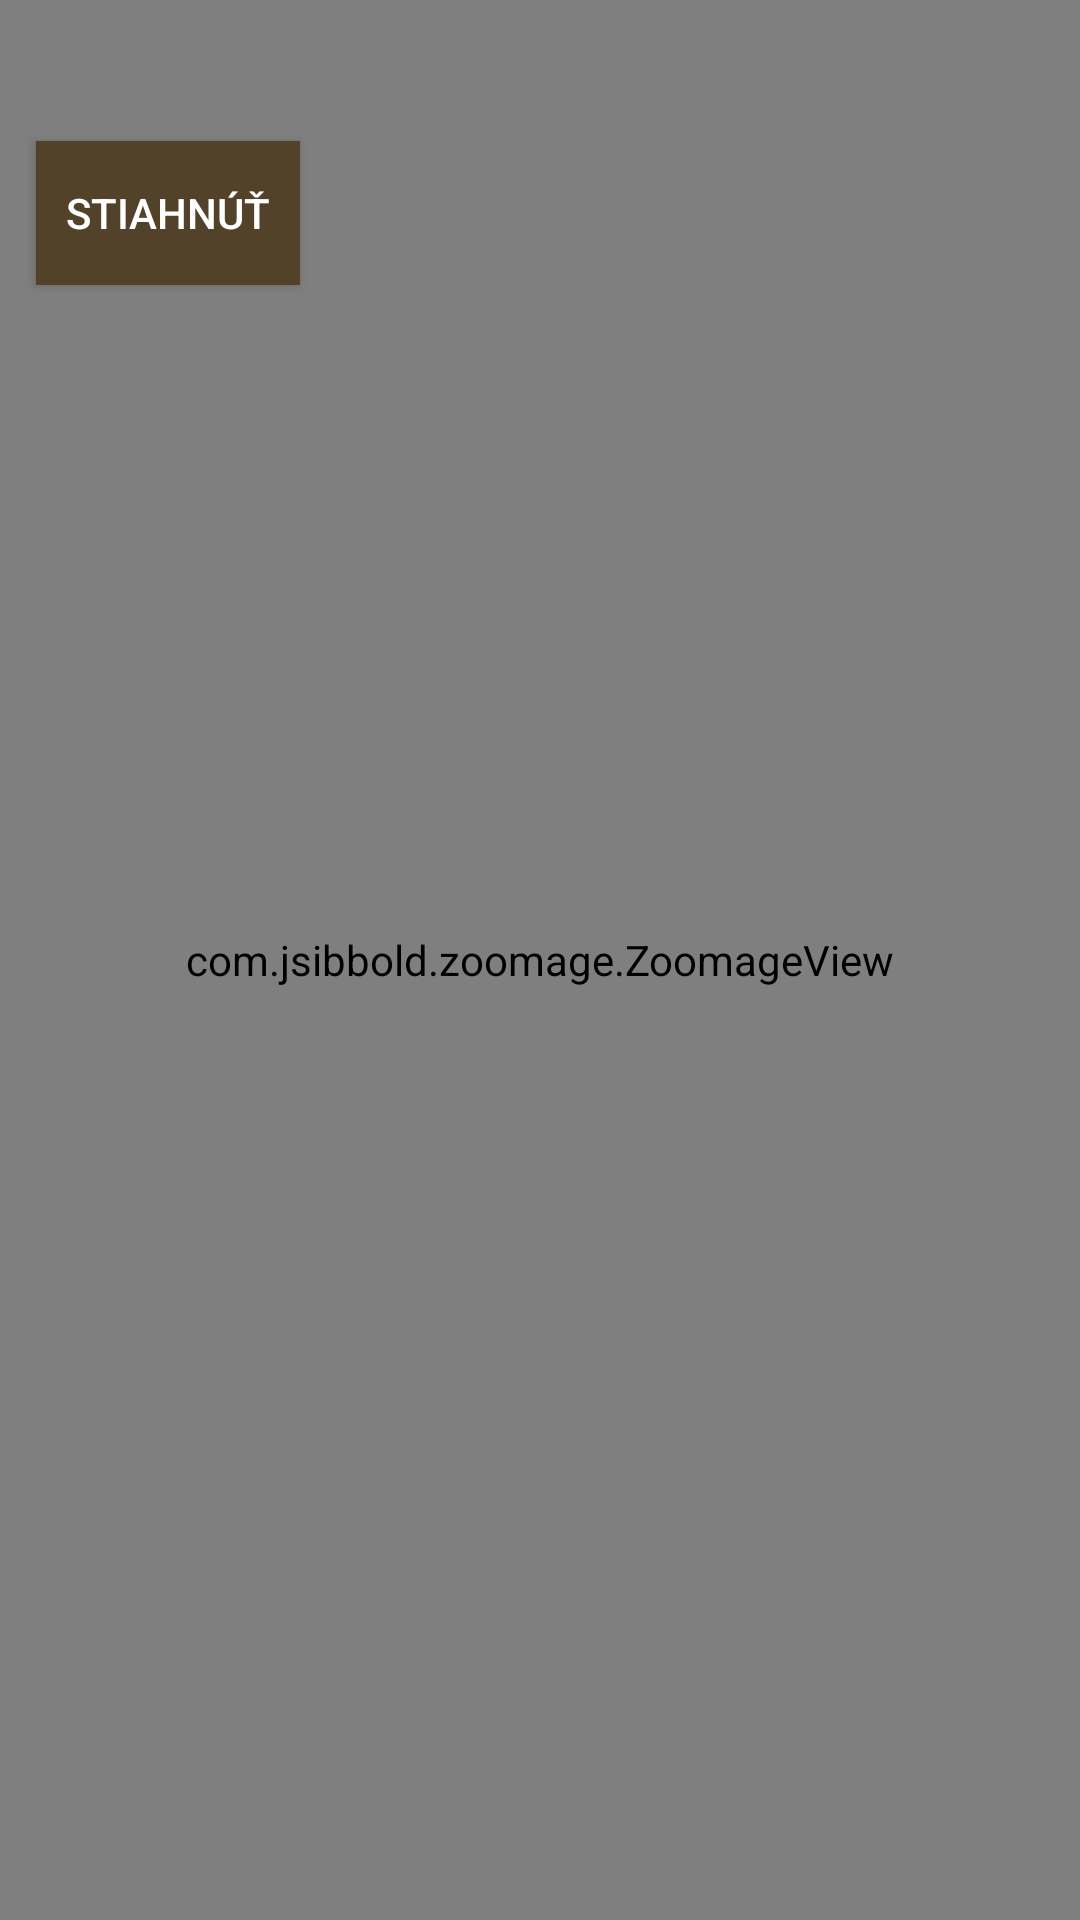

Android layout source for this screen:
<!-- AndroidManifest.xml: application theme Theme.Brehy -->
<!-- res/layout/fragment_mass_information.xml -->
<?xml version="1.0" encoding="utf-8"?>
<layout xmlns:android="http://schemas.android.com/apk/res/android"
    xmlns:app="http://schemas.android.com/apk/res-auto">


<RelativeLayout
    xmlns:tools="http://schemas.android.com/tools"
    android:layout_width="match_parent"
    android:layout_height="match_parent"
    tools:context=".massInformation.MassInformationFragment">

    <TextView
        android:layout_width="match_parent"
        android:layout_height="wrap_content"
        android:layout_margin="8dp"
        android:text=""
        android:id="@+id/downloadInfo"/>

    <androidx.appcompat.widget.AppCompatButton
        android:layout_width="wrap_content"
        android:layout_height="wrap_content"
        android:layout_below="@+id/downloadInfo"
        android:id="@+id/downloadButton"
        android:text="@string/download"
        style="@style/Button"/>

    <com.jsibbold.zoomage.ZoomageView
        android:layout_centerInParent="true"
        android:id="@+id/imgView"
        android:layout_width="match_parent"
        android:layout_height="match_parent"
        />

    

</RelativeLayout>
</layout>
<!-- resources referenced by this layout -->
<resources>
  <string name="download">Stiahnúť</string>
  <string name="massInfo">Oznamy</string>
  <style name="Button" parent="Widget.AppCompat.Button.Colored">
          <item name="android:layout_margin">12dp</item>
          <item name="android:textColor">@color/white</item>
          <item name="android:background">@color/brown_dark</item>
      </style>
  <style name="Theme.Brehy" parent="Theme.MaterialComponents.DayNight.NoActionBar">
          
          <item name="colorPrimary">@color/brown_dark</item>
          <item name="colorPrimaryVariant">@color/brown_superdark</item>
          <item name="colorOnPrimary">@color/brown_superlight</item>
          
          <item name="colorSecondary">@color/brown_dark</item>
          <item name="colorSecondaryVariant">@color/brown_superdark</item>
          <item name="colorOnSecondary">@color/brown_superlight</item>
          
          <item name="android:statusBarColor" tools:targetApi="l">?attr/colorPrimaryVariant</item>
          
          <item name="android:textColor">@color/brown_superdark</item>
          <item name="android:windowBackground">@color/brown_superlight</item>
          <item name="android:textColorHint">@color/brown_semilight</item>
      </style>
  <color name="white">#FFFFFFFF</color>
  <color name="brown_dark">#524229</color>
  <color name="brown_superdark">#2b2315</color>
  <color name="brown_superlight">#f4efe8</color>
  <color name="brown_semilight">#d3c2a7</color>
</resources>
